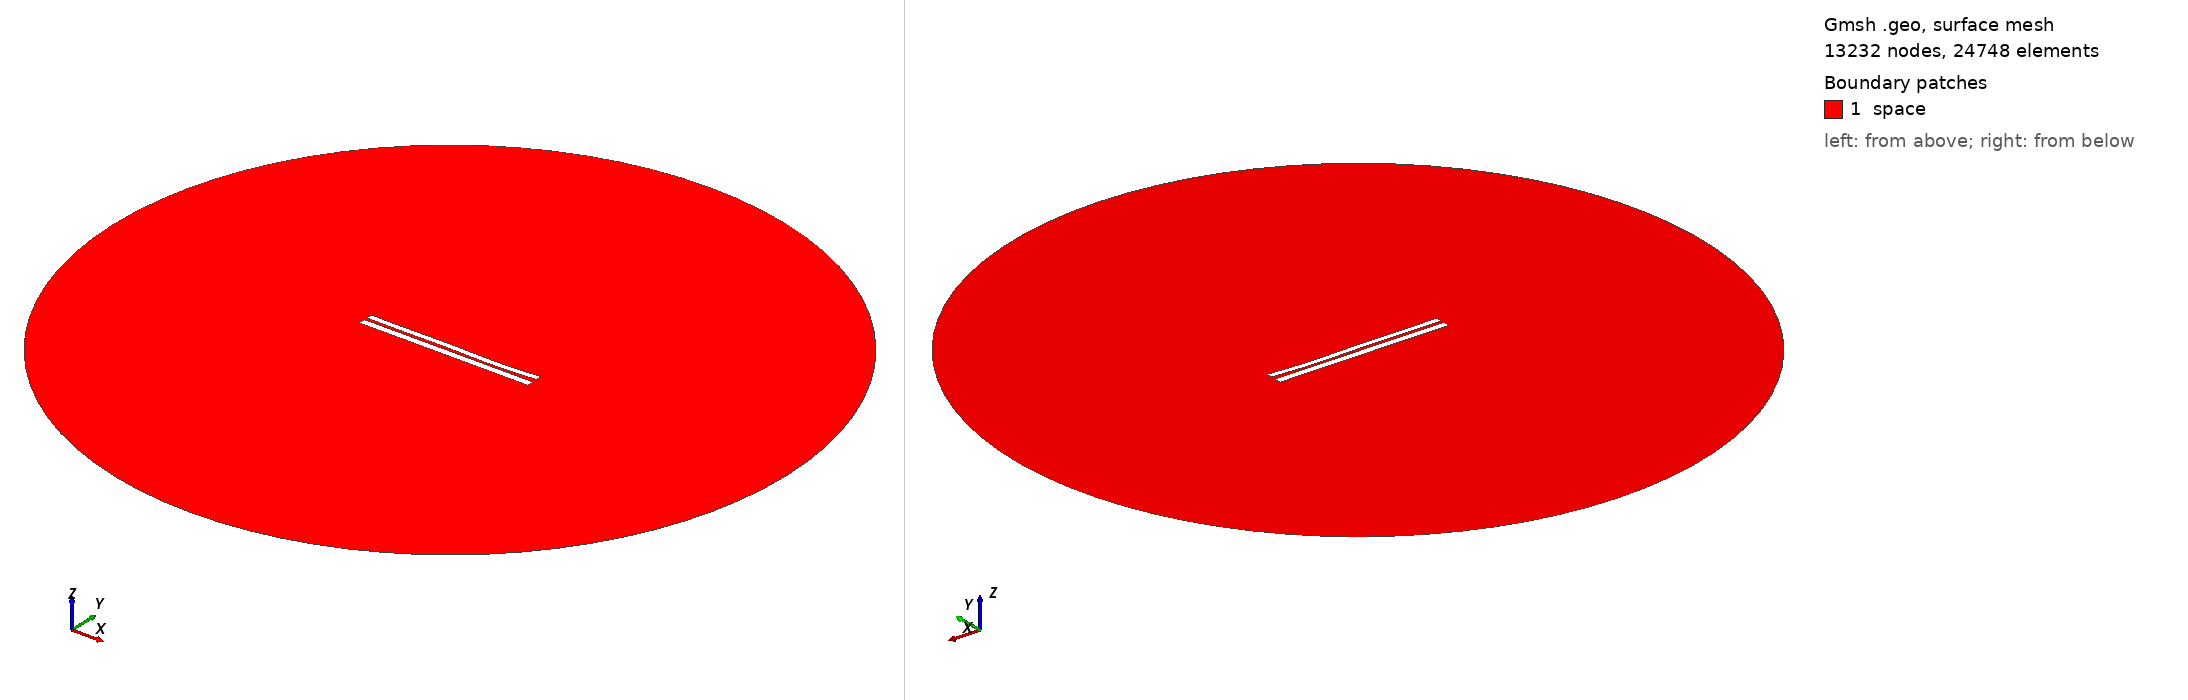

Gmsh geometry script, surface-meshed: 13232 nodes, 24748 surface elements. Boundary patches (legend numbers): 1 space. Left view from above one corner, right view from below the opposite corner. Legend entries are the model's physical surfaces. The drawing asked Gmsh for element sizes between 1% and 20% of the model's largest extent; the script's own settings can give other sizes.

=== 6521.geo (drawn) ===
//---------------------------------------
// Geometry kernel
//---------------------------------------

SetFactory("OpenCASCADE");



//---------------------------------------
// Parameters of the geometry
//---------------------------------------

// Overetch of the upper plate
overetch = 0.25;

// Distance between the plates
distance = 1.5;

// Discretization over the x axis (for the deformation)
nx = 50; 

// Length of the plate
L = 100 - overetch; 

// Number of modes
n = 4; 

// 1st mode coefficient
coeff(1) = 0.0;
beta(1) = 0.596864 * 3.1415926535 / L;

// 2nd mode coefficient
coeff(2) = -0.15;
beta(2) = 1.49418 * 3.1415926535 / L;

// 3rd mode coefficient
coeff(3) = 0.15;
beta(3) = 2.50025 * 3.1415926535 / L;

// 4th mode coefficient
coeff(4) = -0.15;
beta(4) = 3.49999 * 3.1415926535 / L;



//---------------------------------------
// Upper plate (deformed rectangle)
//---------------------------------------

// Coordiantes of the upper plate
xmin = -50;
xmax = 50 - overetch;

// Height of the upper plate
yheight = 4 - 2 * overetch;

// Indexes of the points
UpperID[] = {};
LowerID[] = {};
LeftID[] = {};
RightID[] = {};

// Point index
p = 1;

// Horizontal edges
For i In {1:nx}
    x = xmin + (i-1)*(xmax - xmin)/(nx-1);

    y_bottom = distance / 2 + overetch;
    For j In {1:n}
        C = (Cosh(beta(j)*L) + Cos(beta(j)*L)) / (Sinh(beta(j)*L) + Sin(beta(j)*L));
        y_bottom  = y_bottom + coeff(j) * (Cosh(beta(j)*(x+50)) - Cos(beta(j)*(x+50)) - C * (Sinh(beta(j)*(x+50)) - Sin(beta(j)*(x+50))));
    EndFor

    y_top = y_bottom + yheight;

    Point(p) = {x, y_top, 0, 1.0};
    UpperID[i] = p;
    p = p + 1;

    Point(p) = {x, y_bottom, 0, 1.0};
    LowerID[i] = p;
    p = p + 1;
EndFor

// Create point lists
UpperPts[] = {}; LowerPts[] = {};
For i In {1:nx}
  UpperPts[] += {UpperID[i]};
  LowerPts[] += {LowerID[i]};
EndFor

// Build splines
Spline(1) = {UpperPts[]};
Spline(2) = {LowerPts[]};
Line(3) = {LowerPts[nx-1], UpperPts[nx-1]};
Line(4) = {LowerPts[0], UpperPts[0]};

// Build the plane surface
Curve Loop(1) = {2, 3, -1, -4};
Plane Surface(1) = {1};



//---------------------------------------
// Lower plate (rectangle)
//---------------------------------------

// Vertices
Point(1001) = {-50, -1, 0, 1.0};
Point(1002) = { 50, -1, 0, 1.0};
Point(1003) = { 50,  -5, 0, 1.0};
Point(1004) = {-50,  -5, 0, 1.0};

// Edges
Line(5) = {1001, 1002};
Line(6) = {1002, 1003};
Line(7) = {1003, 1004};
Line(8) = {1004, 1001};

// Plane surface
Line Loop(2) = {5, 6, 7, 8};
Plane Surface(2) = {2}; 



//---------------------------------------
// Outer (fictious) boundary
//---------------------------------------

// Points
Point(1005) = {0, 0, 0};       // Center
Point(1006) = {200, 0, 0};     // Start point
Point(1007) = {0, 200, 0};     // 90 degrees
Point(1008) = {-200, 0, 0};    // 180 degrees
Point(1009) = {0, -200, 0};    // 270 degrees

// Circle arcs (each needs start, center, end)
Circle(9) = {1006, 1005, 1007};
Circle(10) = {1007, 1005, 1008};
Circle(11) = {1008, 1005, 1009};
Circle(12) = {1009, 1005, 1006};

// Plane surface for the entire domain
Curve Loop(3) = {9, 10, 11, 12};
Surface(3) = {3};

// Subtract the plates from the whole domain to obtain the actual domain where we want to solve the equations
BooleanDifference{ Surface{3}; Delete; }{ Surface{1}; Surface{2}; Delete; }




//---------------------------------------
// Transfinite Lines/Curves
//---------------------------------------

// Set the number of points on the boundaries
r = 7;

// Plates
Transfinite Curve {1, 2} = 50*r Using Progression 1;
Transfinite Curve {3, 4} = 2*r Using Progression 1;
Transfinite Line {5, 7} = 50*r Using Progression 1;
Transfinite Line {6, 8} = 2*r Using Progression 1;

// Outer boundary
Transfinite Line {9, 10, 11, 12} = 20 Using Progression 1;



//---------------------------------------
// Physical groups
//---------------------------------------                

// Physical curves (boundaries)
Physical Line("force_segment", 10) = {2};
Physical Line("upper_plate", 11) = {1, 3, 4};
Physical Line("lower_plate", 12) = {5, 6, 7, 8};
Physical Line("boundary", 20) = {9, 10, 11, 12};

// Physical Surfaces
Physical Surface("space", 30) = {3};



//---------------------------------------
// 6. Generate the Mesh
//---------------------------------------

// 2D mesh generation
Mesh 2;
